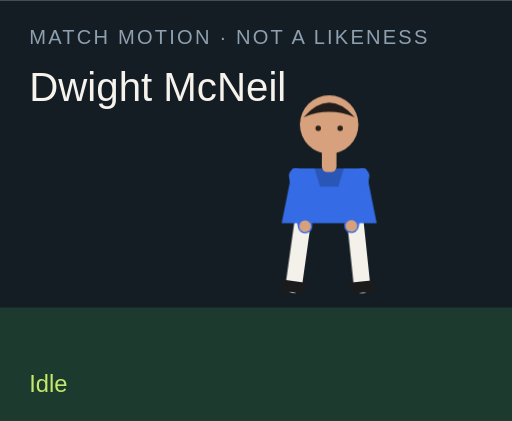
t = 0.00 s
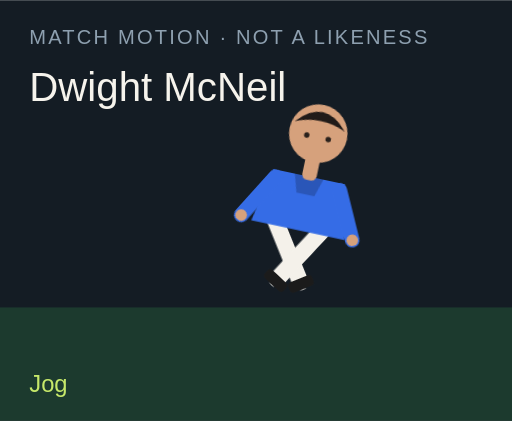
t = 1.50 s
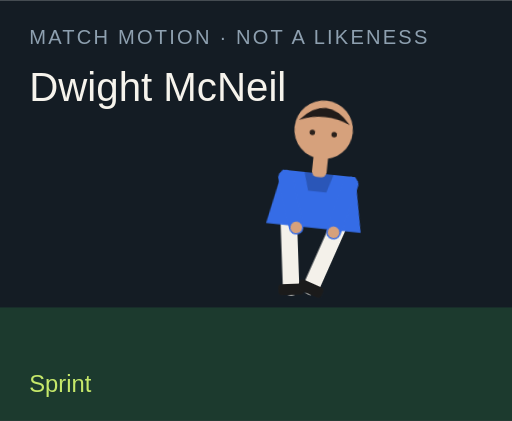
t = 3.00 s
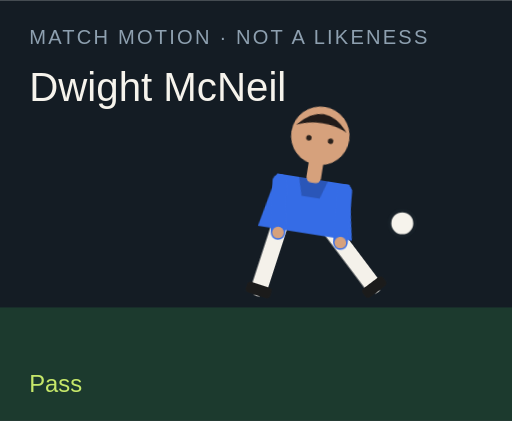
t = 4.50 s
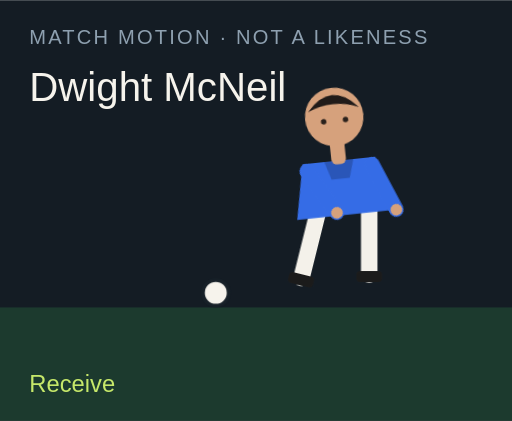
t = 6.00 s
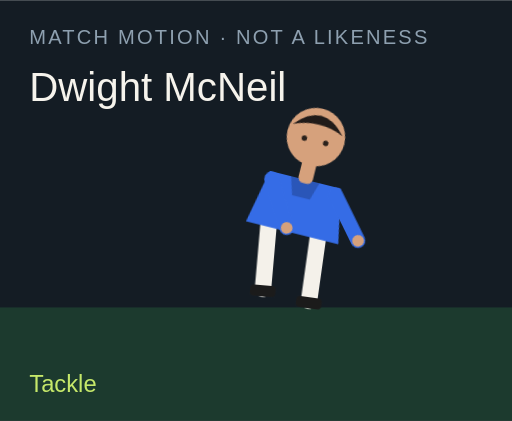
t = 7.50 s

The animated SVG that drew these frames (rendered in a browser with its animation timeline set to each time). Animation: 18 CSS @keyframes rules; one cycle of 9.00 s, repeats indefinitely.

<?xml version="1.0" encoding="UTF-8"?>
<svg xmlns="http://www.w3.org/2000/svg" viewBox="0 0 280 230" role="img">
  <style>@media (prefers-reduced-motion: reduce){animate,animateTransform{display:none}}</style>
  <rect width="280" height="230" fill="#141c24"/>
  <rect y="168" width="280" height="62" fill="#1c3a2e"/>
  <text x="16" y="24" fill="#8ea0b0" font-family="Arial,sans-serif" font-size="11" letter-spacing="1.2">MATCH MOTION · NOT A LIKENESS</text>
  <text x="16" y="55" fill="#f6f3ec" font-family="Impact,sans-serif" font-size="22">Dwight McNeil</text>
  <circle r="7" fill="#f6f3ec" stroke="#172028" stroke-width="2" id="motion-58412" cx="150" cy="160" opacity="0">
    
    
    
  </circle>
  <g transform="translate(132 40)">
    <g id="motion-58434" transform="rotate(0 48 90)">
      
      <g id="motion-58436" transform="translate(0 0)">
        
        <g transform="translate(34 78)"><g id="motion-58438" transform="rotate(8)"><path d="M0 0 V38" stroke="#f4f1ea" stroke-width="9" stroke-linecap="round"/><rect x="-7" y="36" width="14" height="6" rx="2" fill="#1b1b1b"/></g></g>
        <g transform="translate(62 78)"><g id="motion-58440" transform="rotate(-6)"><path d="M0 0 V38" stroke="#f4f1ea" stroke-width="9" stroke-linecap="round"/><rect x="-7" y="36" width="14" height="6" rx="2" fill="#1b1b1b"/></g></g>
        <path d="M28 52 h40 l6 30 H22 Z" fill="#356ce6"/>
        <path d="M40 52 h16 l-3 10 H43 Z" fill="#000" opacity=".2"/>
        <g transform="translate(30 56)"><g id="motion-58442" transform="rotate(-10)"><path d="M0 0 V28" stroke="#356ce6" stroke-width="8" stroke-linecap="round"/><circle cx="0" cy="28" r="3.2" fill="#d6a17c"/></g></g>
        <g transform="translate(66 56)"><g id="motion-58444" transform="rotate(12)"><path d="M0 0 V28" stroke="#356ce6" stroke-width="8" stroke-linecap="round"/><circle cx="0" cy="28" r="3.2" fill="#d6a17c"/></g></g>
        <rect x="44" y="40" width="8" height="14" rx="3" fill="#d6a17c"/>
        <circle cx="48" cy="28" r="16" fill="#d6a17c"/>
        <path d="M34 24 Q48 8 62 24 Q48 18 34 24" fill="#211b19"/>
        <circle cx="42" cy="30" r="1.5" fill="#2a211c"/><circle cx="54" cy="30" r="1.5" fill="#2a211c"/>
      </g>
    </g>
  </g>
  <text x="16" y="214" fill="#c6e86a" font-family="Arial,sans-serif" font-size="13" opacity="1" id="motion-58416">Idle</text><text x="16" y="214" fill="#c6e86a" font-family="Arial,sans-serif" font-size="13" opacity="0" id="motion-58418">Jog</text><text x="16" y="214" fill="#c6e86a" font-family="Arial,sans-serif" font-size="13" opacity="0" id="motion-58420">Sprint</text><text x="16" y="214" fill="#c6e86a" font-family="Arial,sans-serif" font-size="13" opacity="0" id="motion-58422">Dribble</text><text x="16" y="214" fill="#c6e86a" font-family="Arial,sans-serif" font-size="13" opacity="0" id="motion-58424">Pass</text><text x="16" y="214" fill="#c6e86a" font-family="Arial,sans-serif" font-size="13" opacity="0" id="motion-58426">Shoot</text><text x="16" y="214" fill="#c6e86a" font-family="Arial,sans-serif" font-size="13" opacity="0" id="motion-58428">Receive</text><text x="16" y="214" fill="#c6e86a" font-family="Arial,sans-serif" font-size="13" opacity="0" id="motion-58430">Tackle</text><text x="16" y="214" fill="#c6e86a" font-family="Arial,sans-serif" font-size="13" opacity="0" id="motion-58432">Jump</text>
<style>@keyframes track-58413{0%{cx:150px}11.1%{cx:156px}22.2%{cx:164px}33.300000000000004%{cx:142px}44.4%{cx:190px}55.60000000000001%{cx:250px}66.7%{cx:118px}77.8%{cx:150px}88.9%{cx:150px}100%{cx:150px}}@keyframes track-58414{0%{cy:160px}11.1%{cy:158px}22.2%{cy:154px}33.300000000000004%{cy:156px}44.4%{cy:148px}55.60000000000001%{cy:96px}66.7%{cy:160px}77.8%{cy:160px}88.9%{cy:160px}100%{cy:160px}}@keyframes track-58415{0%{opacity:0}11.1%{opacity:0}22.2%{opacity:0}33.300000000000004%{opacity:1}44.4%{opacity:1}55.60000000000001%{opacity:1}66.7%{opacity:1}77.8%{opacity:0}88.9%{opacity:0}100%{opacity:0}}@keyframes track-58417{0%{opacity:1}11.1%{opacity:0}22.2%{opacity:0}33.300000000000004%{opacity:0}44.4%{opacity:0}55.60000000000001%{opacity:0}66.7%{opacity:0}77.8%{opacity:0}88.9%{opacity:0}100%{opacity:1}}@keyframes track-58419{0%{opacity:0}11.1%{opacity:1}22.2%{opacity:0}33.300000000000004%{opacity:0}44.4%{opacity:0}55.60000000000001%{opacity:0}66.7%{opacity:0}77.8%{opacity:0}88.9%{opacity:0}100%{opacity:0}}@keyframes track-58421{0%{opacity:0}11.1%{opacity:0}22.2%{opacity:1}33.300000000000004%{opacity:0}44.4%{opacity:0}55.60000000000001%{opacity:0}66.7%{opacity:0}77.8%{opacity:0}88.9%{opacity:0}100%{opacity:0}}@keyframes track-58423{0%{opacity:0}11.1%{opacity:0}22.2%{opacity:0}33.300000000000004%{opacity:1}44.4%{opacity:0}55.60000000000001%{opacity:0}66.7%{opacity:0}77.8%{opacity:0}88.9%{opacity:0}100%{opacity:0}}@keyframes track-58425{0%{opacity:0}11.1%{opacity:0}22.2%{opacity:0}33.300000000000004%{opacity:0}44.4%{opacity:1}55.60000000000001%{opacity:0}66.7%{opacity:0}77.8%{opacity:0}88.9%{opacity:0}100%{opacity:0}}@keyframes track-58427{0%{opacity:0}11.1%{opacity:0}22.2%{opacity:0}33.300000000000004%{opacity:0}44.4%{opacity:0}55.60000000000001%{opacity:1}66.7%{opacity:0}77.8%{opacity:0}88.9%{opacity:0}100%{opacity:0}}@keyframes track-58429{0%{opacity:0}11.1%{opacity:0}22.2%{opacity:0}33.300000000000004%{opacity:0}44.4%{opacity:0}55.60000000000001%{opacity:0}66.7%{opacity:1}77.8%{opacity:0}88.9%{opacity:0}100%{opacity:0}}@keyframes track-58431{0%{opacity:0}11.1%{opacity:0}22.2%{opacity:0}33.300000000000004%{opacity:0}44.4%{opacity:0}55.60000000000001%{opacity:0}66.7%{opacity:0}77.8%{opacity:1}88.9%{opacity:0}100%{opacity:0}}@keyframes track-58433{0%{opacity:0}11.1%{opacity:0}22.2%{opacity:0}33.300000000000004%{opacity:0}44.4%{opacity:0}55.60000000000001%{opacity:0}66.7%{opacity:0}77.8%{opacity:0}88.9%{opacity:1}100%{opacity:0}}@keyframes track-58435{0%{transform:rotate(0deg)}11.1%{transform:rotate(8deg)}22.2%{transform:rotate(16deg)}33.300000000000004%{transform:rotate(6deg)}44.4%{transform:rotate(4deg)}55.60000000000001%{transform:rotate(14deg)}66.7%{transform:rotate(-6deg)}77.8%{transform:rotate(34deg)}88.9%{transform:rotate(-6deg)}100%{transform:rotate(0deg)}}@keyframes track-58437{0%{transform:translate(0px,0px)}11.1%{transform:translate(0px,-3px)}22.2%{transform:translate(0px,-6px)}33.300000000000004%{transform:translate(0px,-2px)}44.4%{transform:translate(0px,2px)}55.60000000000001%{transform:translate(0px,-4px)}66.7%{transform:translate(0px,1px)}77.8%{transform:translate(0px,10px)}88.9%{transform:translate(0px,-18px)}100%{transform:translate(0px,0px)}}@keyframes track-58439{0%{transform:rotate(8deg)}11.1%{transform:rotate(-26deg)}22.2%{transform:rotate(-42deg)}33.300000000000004%{transform:rotate(-8deg)}44.4%{transform:rotate(6deg)}55.60000000000001%{transform:rotate(12deg)}66.7%{transform:rotate(20deg)}77.8%{transform:rotate(-8deg)}88.9%{transform:rotate(-10deg)}100%{transform:rotate(8deg)}}@keyframes track-58441{0%{transform:rotate(-6deg)}11.1%{transform:rotate(24deg)}22.2%{transform:rotate(38deg)}33.300000000000004%{transform:rotate(18deg)}44.4%{transform:rotate(-38deg)}55.60000000000001%{transform:rotate(-54deg)}66.7%{transform:rotate(6deg)}77.8%{transform:rotate(-22deg)}88.9%{transform:rotate(10deg)}100%{transform:rotate(-6deg)}}@keyframes track-58443{0%{transform:rotate(-10deg)}11.1%{transform:rotate(24deg)}22.2%{transform:rotate(36deg)}33.300000000000004%{transform:rotate(-18deg)}44.4%{transform:rotate(10deg)}55.60000000000001%{transform:rotate(-24deg)}66.7%{transform:rotate(-30deg)}77.8%{transform:rotate(12deg)}88.9%{transform:rotate(-74deg)}100%{transform:rotate(-10deg)}}@keyframes track-58445{0%{transform:rotate(12deg)}11.1%{transform:rotate(-20deg)}22.2%{transform:rotate(-32deg)}33.300000000000004%{transform:rotate(14deg)}44.4%{transform:rotate(-26deg)}55.60000000000001%{transform:rotate(18deg)}66.7%{transform:rotate(-22deg)}77.8%{transform:rotate(-6deg)}88.9%{transform:rotate(-74deg)}100%{transform:rotate(12deg)}}@media(prefers-reduced-motion:no-preference){#motion-58412{animation:track-58413 9s linear infinite both,track-58414 9s linear infinite both,track-58415 9s steps(1,end) infinite both}#motion-58416{animation:track-58417 9s steps(1,end) infinite both}#motion-58418{animation:track-58419 9s steps(1,end) infinite both}#motion-58420{animation:track-58421 9s steps(1,end) infinite both}#motion-58422{animation:track-58423 9s steps(1,end) infinite both}#motion-58424{animation:track-58425 9s steps(1,end) infinite both}#motion-58426{animation:track-58427 9s steps(1,end) infinite both}#motion-58428{animation:track-58429 9s steps(1,end) infinite both}#motion-58430{animation:track-58431 9s steps(1,end) infinite both}#motion-58432{animation:track-58433 9s steps(1,end) infinite both}#motion-58434{animation:track-58435 9s linear infinite both}#motion-58436{animation:track-58437 9s linear infinite both}#motion-58438{animation:track-58439 9s linear infinite both}#motion-58440{animation:track-58441 9s linear infinite both}#motion-58442{animation:track-58443 9s linear infinite both}#motion-58444{animation:track-58445 9s linear infinite both}}</style></svg>
